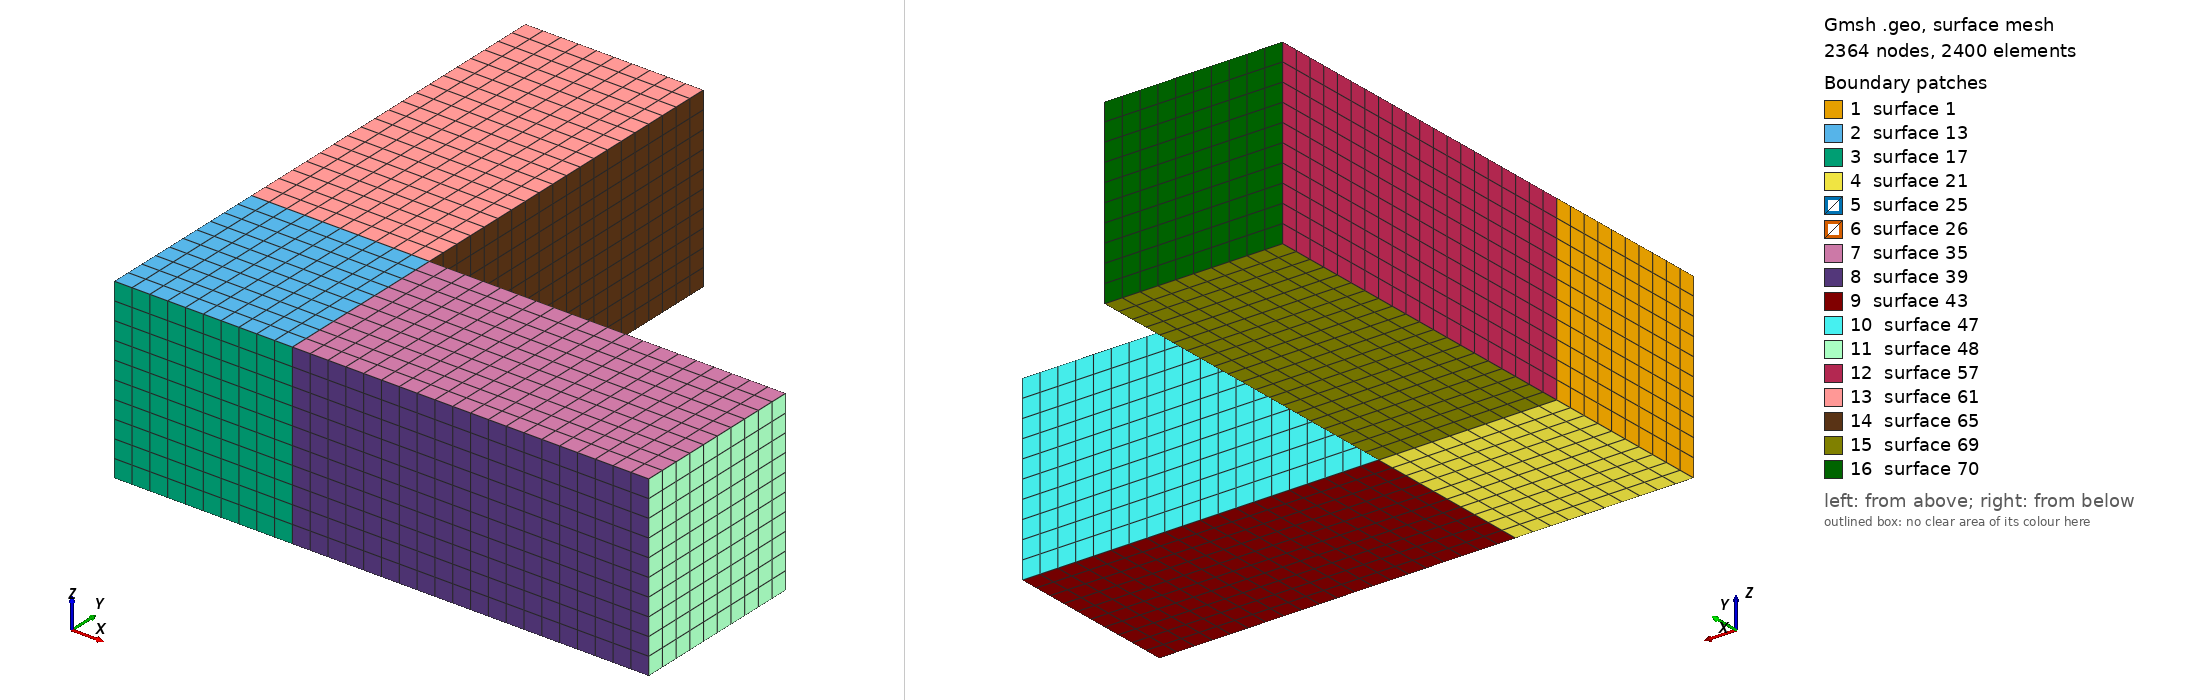

Gmsh geometry script, surface-meshed: 2364 nodes, 2400 surface elements. Boundary patches (legend numbers): 1 surface 1, 2 surface 13, 3 surface 17, 4 surface 21, 5 surface 25, 6 surface 26, 7 surface 35, 8 surface 39, 9 surface 43, 10 surface 47, 11 surface 48, 12 surface 57, 13 surface 61, 14 surface 65, 15 surface 69, 16 surface 70. Left view from above one corner, right view from below the opposite corner. The script declares no physical surfaces, so the legend lists its geometric surfaces. The drawing asked Gmsh for element sizes between 1% and 20% of the model's largest extent; the script's own settings can give other sizes.

=== yuji.geo (drawn) ===
a=100.;
b=300.;
Point(1)={0.0,0.0,0.0};
Point(2)={0.0,a,0.0};
Point(3)={0.0,a,a};
Point(4)={0.0,0.0,a};
//+
Line(1) = {1, 2};
//+
Line(2) = {2, 3};
//+
Line(3) = {3, 4};
//+
Line(4) = {4, 1};
//+
Curve Loop(1) = {3, 4, 1, 2};
//+
Plane Surface(1) = {1};
//+
Transfinite Curve {4, 1, 2, 3} = 11 Using Progression 1;
//+
Transfinite Surface {1} = {1, 2, 3, 4};
//+
Recombine Surface {1};
//+
Extrude {100, 0, 0} {
  Surface{1}; Layers {10}; Recombine;
}
//+
Extrude {200, 0, 0} {
  Surface{26}; Layers {20}; Recombine;
}
//+
Extrude {0, 200, 0} {
  Surface{25}; Layers {20}; Recombine;
}
//+
Physical Volume("L_BEAM", 71) = {2, 3, 1};
